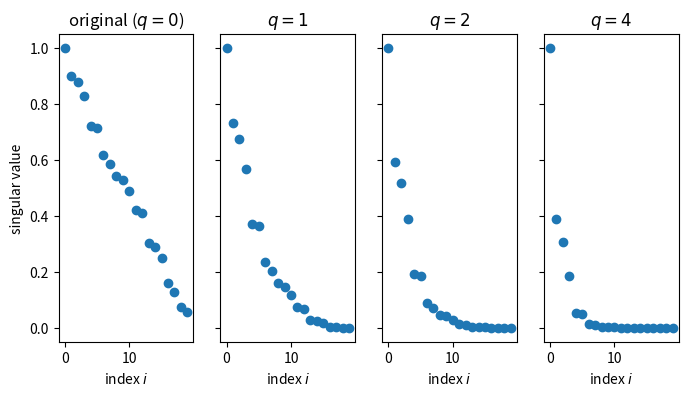

Reproduce this figure in Python.
import numpy as np
import matplotlib.pyplot as plt

d = 20
Λ = np.sort(np.linspace(0,.9,d) + 1e-1*np.random.rand(d))[::-1]
Λ[0] = 1


fig,axs = plt.subplots(1,4,figsize=(8,4),sharey=True)

qs = [1,2,4]
axs[0].plot(np.arange(d),Λ,ls='None',marker='o',label='original singular values')
axs[0].set_title('original ($q=0$)')
axs[0].set_xlabel('index $i$')

for i,q in enumerate(qs):
    ax = axs[i+1]

    ax.plot(np.arange(d),Λ**(2*q+1),ls='None',marker='o',label=r'$\sigma_i(A)^{2q+1}$')

    ax.set_title(f'$q={q}$')

    ax.set_xlabel('index $i$')

axs[0].set_ylabel('singular value')
plt.savefig('SI.svg')